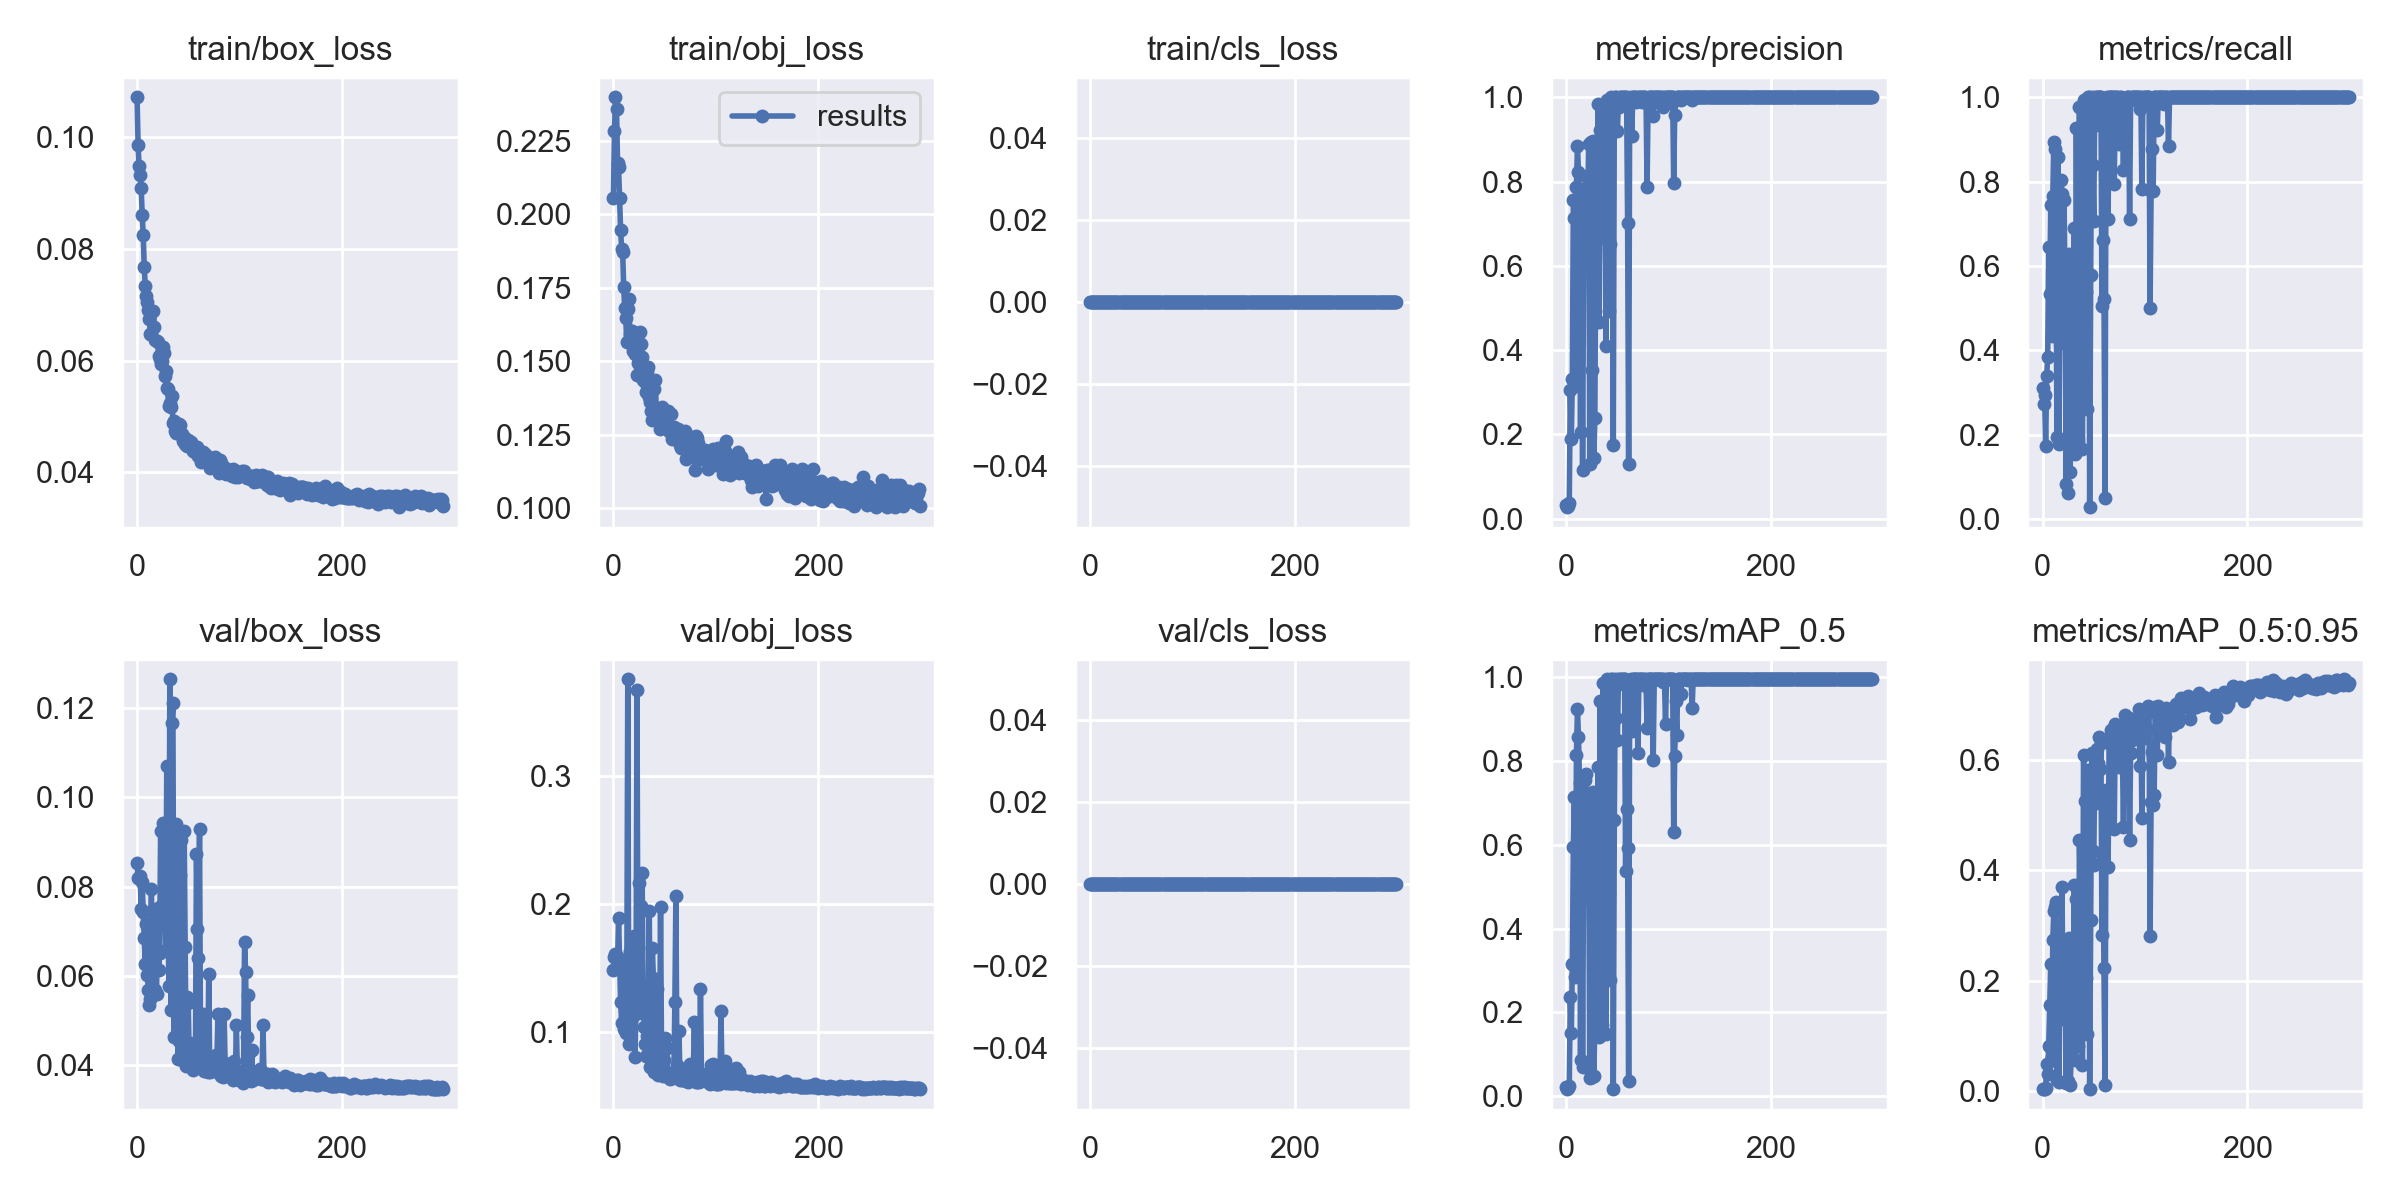

The data file committed next to this chart (first rows):
epoch, train/box_loss, train/obj_loss, train/cls_loss, metrics/precision, metrics/recall, metrics/mAP_0.5, metrics/mAP_0.5:0.95, val/box_loss, val/obj_loss, val/cls_loss, x/lr0, x/lr1, x/lr2
0, 0.1071, 0.2056, 0, 0.03111, 0.3111, 0.02153, 0.003741, 0.08522, 0.1485, 0, 0.00033, 0.00033, 0.09703
1, 0.09855, 0.2282, 0, 0.02722, 0.2722, 0.01795, 0.00332, 0.08185, 0.1585, 0, 0.00067, 0.00067, 0.09397
2, 0.09471, 0.2398, 0, 0.02944, 0.2944, 0.02008, 0.003784, 0.08182, 0.1613, 0, 0.00101, 0.00101, 0.09091
3, 0.09327, 0.2359, 0, 0.03738, 0.1722, 0.02373, 0.004618, 0.08226, 0.1599, 0, 0.00135, 0.00135, 0.08785
4, 0.09083, 0.2175, 0, 0.305, 0.3388, 0.2376, 0.04858, 0.07506, 0.1536, 0, 0.001689, 0.001689, 0.08479
5, 0.0861, 0.216, 0, 0.1892, 0.3833, 0.151, 0.02998, 0.08097, 0.1892, 0, 0.002029, 0.002029, 0.08173
6, 0.08252, 0.2054, 0, 0.331, 0.6444, 0.3149, 0.08144, 0.07431, 0.1566, 0, 0.002368, 0.002368, 0.07867
7, 0.07675, 0.1946, 0, 0.7552, 0.5333, 0.5946, 0.1553, 0.06838, 0.1235, 0, 0.002707, 0.002707, 0.07561
8, 0.07336, 0.1882, 0, 0.7127, 0.7441, 0.714, 0.2304, 0.06266, 0.1075, 0, 0.003045, 0.003045, 0.07254
9, 0.07161, 0.1872, 0, 0.3153, 0.4333, 0.2835, 0.06231, 0.07166, 0.1496, 0, 0.003383, 0.003383, 0.06948
10, 0.07053, 0.1752, 0, 0.788, 0.7667, 0.815, 0.2737, 0.06016, 0.1028, 0, 0.003721, 0.003721, 0.06642
11, 0.06913, 0.168, 0, 0.8846, 0.8944, 0.9245, 0.3261, 0.05676, 0.1015, 0, 0.004058, 0.004058, 0.06336
12, 0.06735, 0.1647, 0, 0.8229, 0.8777, 0.8578, 0.3329, 0.05345, 0.09927, 0, 0.004394, 0.004394, 0.06029
13, 0.06481, 0.1565, 0, 0.7821, 0.738, 0.7468, 0.3416, 0.05489, 0.1191, 0, 0.00473, 0.00473, 0.05723
14, 0.06474, 0.1678, 0, 0.2064, 0.1944, 0.08667, 0.01995, 0.07954, 0.3752, 0, 0.005065, 0.005065, 0.05416
15, 0.06883, 0.1713, 0, 0.676, 0.8577, 0.7169, 0.1978, 0.05538, 0.09132, 0, 0.0054, 0.0054, 0.0511
16, 0.06885, 0.1592, 0, 0.1164, 0.1778, 0.06944, 0.01663, 0.07465, 0.1635, 0, 0.005734, 0.005734, 0.04803
17, 0.06598, 0.1601, 0, 0.5991, 0.5833, 0.5528, 0.1915, 0.06289, 0.1564, 0, 0.006066, 0.006066, 0.04497
18, 0.06375, 0.1604, 0, 0.7709, 0.804, 0.7543, 0.2299, 0.05677, 0.1228, 0, 0.006399, 0.006399, 0.0419
19, 0.06354, 0.1533, 0, 0.8125, 0.7705, 0.7688, 0.3691, 0.05589, 0.1129, 0, 0.00673, 0.00673, 0.03883
20, 0.06341, 0.1596, 0, 0.7008, 0.4165, 0.4721, 0.1301, 0.07511, 0.175, 0, 0.00706, 0.00706, 0.03576
21, 0.06086, 0.1525, 0, 0.743, 0.7556, 0.7225, 0.2083, 0.06123, 0.08116, 0, 0.007389, 0.007389, 0.03269
22, 0.0603, 0.153, 0, 0.8894, 0.5389, 0.6345, 0.2702, 0.06511, 0.1162, 0, 0.007717, 0.007717, 0.02962
23, 0.05944, 0.1452, 0, 0.1284, 0.08333, 0.04333, 0.01375, 0.09235, 0.367, 0, 0.008044, 0.008044, 0.02654
24, 0.05985, 0.1493, 0, 0.8928, 0.5111, 0.5476, 0.222, 0.07584, 0.1148, 0, 0.00837, 0.00837, 0.02347
25, 0.06249, 0.1509, 0, 0.3538, 0.06111, 0.04523, 0.01717, 0.09431, 0.2166, 0, 0.008695, 0.008695, 0.02039
26, 0.06135, 0.16, 0, 0.8968, 0.6277, 0.7258, 0.2774, 0.07226, 0.119, 0, 0.009018, 0.009018, 0.01732
27, 0.05725, 0.1558, 0, 0.1447, 0.1111, 0.04835, 0.01065, 0.07698, 0.1984, 0, 0.00934, 0.00934, 0.01424
28, 0.05817, 0.1516, 0, 0.2392, 0.3833, 0.1752, 0.06966, 0.06572, 0.2241, 0, 0.009661, 0.009661, 0.01116
29, 0.05514, 0.1437, 0, 0.6963, 0.3333, 0.3459, 0.1507, 0.107, 0.132, 0, 0.009794, 0.009794, 0.009794
30, 0.05491, 0.1461, 0, 0.6842, 0.361, 0.4086, 0.1251, 0.08257, 0.1044, 0, 0.009794, 0.009794, 0.009794
31, 0.05191, 0.143, 0, 0.9839, 0.6889, 0.7862, 0.373, 0.05781, 0.09076, 0, 0.00978, 0.00978, 0.00978
32, 0.05239, 0.1396, 0, 0.4657, 0.1549, 0.1409, 0.05601, 0.1264, 0.08172, 0, 0.009765, 0.009765, 0.009765
33, 0.05165, 0.1466, 0, 0.9226, 0.9277, 0.9437, 0.3483, 0.05229, 0.09728, 0, 0.00975, 0.00975, 0.00975
34, 0.05358, 0.148, 0, 0.6789, 0.3054, 0.3187, 0.1282, 0.1167, 0.111, 0, 0.009734, 0.009734, 0.009734
35, 0.04881, 0.1378, 0, 0.8107, 0.1665, 0.1708, 0.08197, 0.1211, 0.195, 0, 0.009718, 0.009718, 0.009718
36, 0.0492, 0.1361, 0, 0.9829, 0.9778, 0.9858, 0.4539, 0.04636, 0.07289, 0, 0.009701, 0.009701, 0.009701
37, 0.04747, 0.133, 0, 0.9749, 0.6556, 0.7492, 0.3404, 0.07042, 0.08141, 0, 0.009684, 0.009684, 0.009684
38, 0.04712, 0.1298, 0, 0.6658, 0.2877, 0.299, 0.1095, 0.09394, 0.1659, 0, 0.009666, 0.009666, 0.009666
39, 0.04733, 0.1324, 0, 0.4107, 0.1667, 0.1479, 0.04614, 0.0904, 0.1427, 0, 0.009648, 0.009648, 0.009648
40, 0.04831, 0.1404, 0, 0.9944, 0.9944, 0.9949, 0.6087, 0.04142, 0.06891, 0, 0.00963, 0.00963, 0.00963
41, 0.04875, 0.1436, 0, 0.9668, 0.9722, 0.9905, 0.5257, 0.04537, 0.0785, 0, 0.009611, 0.009611, 0.009611
42, 0.04845, 0.1304, 0, 0.4929, 0.5389, 0.4848, 0.2044, 0.08262, 0.1096, 0, 0.009592, 0.009592, 0.009592
43, 0.04662, 0.1339, 0, 0.6527, 0.2611, 0.2762, 0.1036, 0.09034, 0.1338, 0, 0.009572, 0.009572, 0.009572
44, 0.04688, 0.1301, 0, 1, 1, 0.995, 0.5806, 0.041, 0.06686, 0, 0.009551, 0.009551, 0.009551
45, 0.04555, 0.1271, 0, 0.9944, 1, 0.995, 0.5704, 0.04247, 0.06982, 0, 0.009531, 0.009531, 0.009531
46, 0.04633, 0.1301, 0, 0.1758, 0.02778, 0.01681, 0.003472, 0.09253, 0.1981, 0, 0.00951, 0.00951, 0.00951
47, 0.04516, 0.1343, 0, 0.972, 0.5777, 0.6586, 0.3096, 0.06652, 0.08039, 0, 0.009488, 0.009488, 0.009488
48, 0.04483, 0.1296, 0, 1, 1, 0.995, 0.6129, 0.03974, 0.06623, 0, 0.009466, 0.009466, 0.009466
49, 0.04478, 0.1278, 0, 1, 0.8389, 0.9021, 0.4345, 0.05528, 0.07833, 0, 0.009443, 0.009443, 0.009443
50, 0.0458, 0.1294, 0, 0.9198, 0.7056, 0.8492, 0.4088, 0.05389, 0.09574, 0, 0.009421, 0.009421, 0.009421
51, 0.04506, 0.132, 0, 0.9944, 1, 0.9949, 0.6059, 0.03999, 0.06689, 0, 0.009397, 0.009397, 0.009397
52, 0.04531, 0.1279, 0, 0.9767, 0.9333, 0.9832, 0.5213, 0.04492, 0.08783, 0, 0.009373, 0.009373, 0.009373
53, 0.04541, 0.1329, 0, 1, 1, 0.995, 0.6199, 0.04018, 0.0656, 0, 0.009349, 0.009349, 0.009349
54, 0.04439, 0.1264, 0, 1, 1, 0.995, 0.5941, 0.0412, 0.06581, 0, 0.009324, 0.009324, 0.009324
55, 0.04376, 0.1258, 0, 1, 1, 0.995, 0.6412, 0.03897, 0.06384, 0, 0.0093, 0.0093, 0.0093
56, 0.04421, 0.1319, 0, 1, 1, 0.995, 0.5834, 0.04182, 0.06826, 0, 0.009274, 0.009274, 0.009274
57, 0.04388, 0.1236, 0, 1, 1, 0.995, 0.6295, 0.04078, 0.06456, 0, 0.009248, 0.009248, 0.009248
58, 0.04341, 0.1257, 0, 0.9891, 0.5055, 0.5385, 0.2822, 0.08732, 0.0669, 0, 0.009222, 0.009222, 0.009222
59, 0.0446, 0.1276, 0, 1, 0.6611, 0.6855, 0.4199, 0.07055, 0.06755, 0, 0.009195, 0.009195, 0.009195
... 240 more rows
